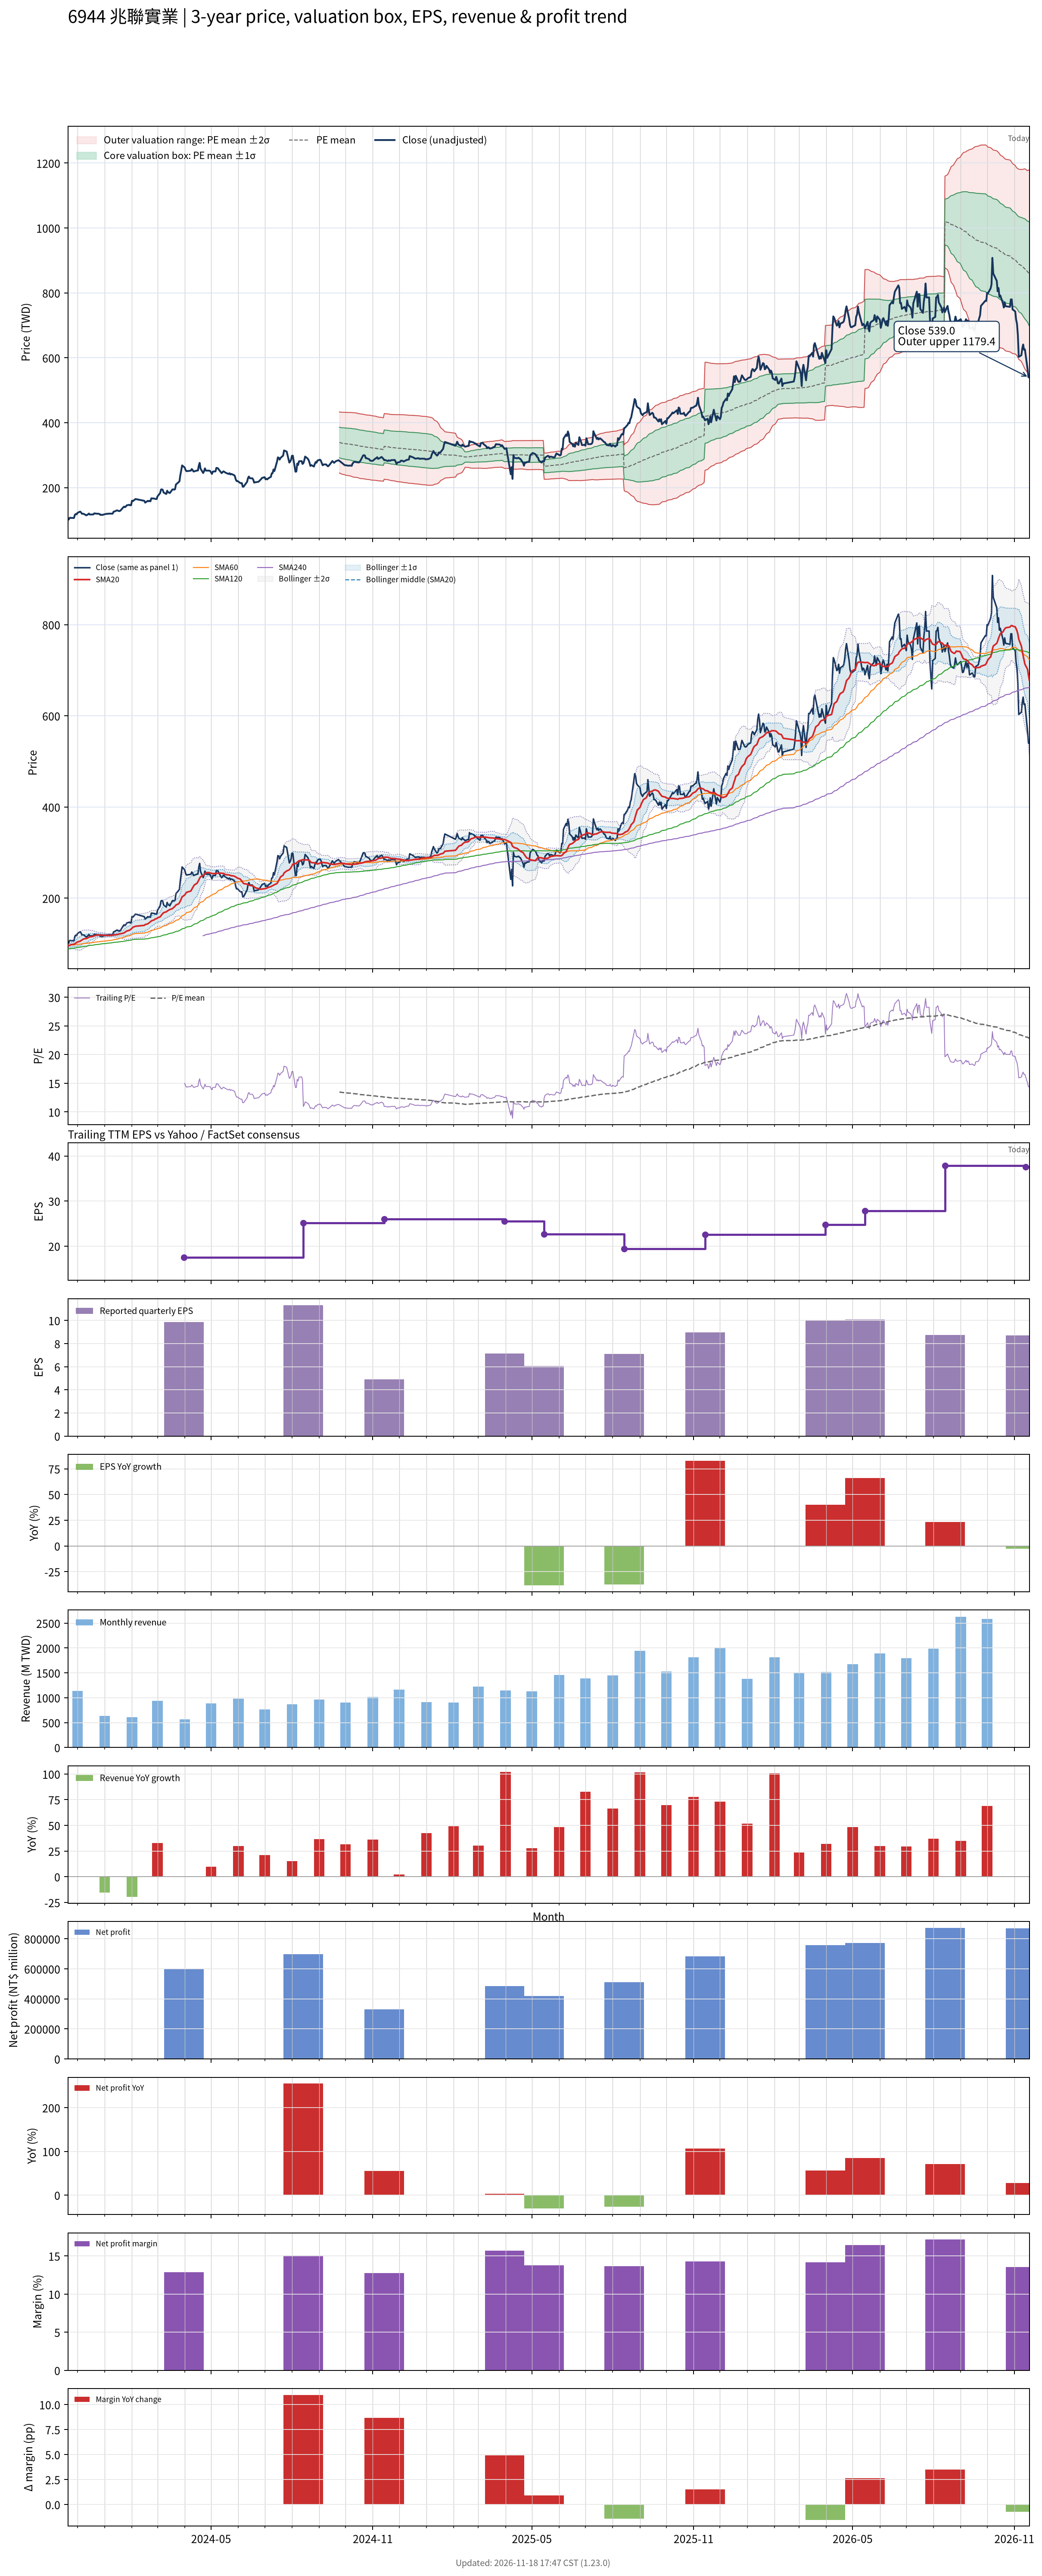

The file beside this chart, header and first rows:
# chart-version: skill-stock-dynamic-val…
date, close, available_date, period_end, eps, ttm_eps, pe, pe_mean, pe_std, price_m2, price_m1, price_mean, price_p1, price_p2, forward_eps, forward_pe, forward_pe_mean, forward_pe_std, forward_price_m2, forward_price_m1, forward_price_mean, forward_price_p1, forward_price_p2, sma20
2023-11-20, 101.4, , , , , , , , , , , , , , , , , , , , , , 95.3
2023-11-21, 101.7, , , , , , , , , , , , , , , , , , , , , , 95.86
2023-11-22, 107, , , , , , , , , , , , , , , , , , , , , , 96.56
2023-11-23, 107.3, , , , , , , , , , , , , , , , , , , , , , 97.43
2023-11-24, 106.6, , , , , , , , , , , , , , , , , , , , , , 98.22
2023-11-27, 106.6, , , , , , , , , , , , , , , , , , , , , , 98.86
2023-11-28, 116.4, , , , , , , , , , , , , , , , , , , , , , 99.98
2023-11-29, 118.9, , , , , , , , , , , , , , , , , , , , , , 101.3
2023-11-30, 117.8, , , , , , , , , , , , , , , , , , , , , , 102.5
2023-12-01, 122.4, , , , , , , , , , , , , , , , , , , , , , 103.9
2023-12-04, 126.2, , , , , , , , , , , , , , , , , , , , , , 105.5
2023-12-05, 123.8, , , , , , , , , , , , , , , , , , , , , , 106.9
2023-12-06, 119.6, , , , , , , , , , , , , , , , , , , , , , 108.2
2023-12-07, 119.6, , , , , , , , , , , , , , , , , , , , , , 109.4
2023-12-08, 119.2, , , , , , , , , , , , , , , , , , , , , , 110.6
2023-12-11, 114.7, , , , , , , , , , , , , , , , , , , , , , 111.4
2023-12-12, 116.1, , , , , , , , , , , , , , , , , , , , , , 112.2
2023-12-13, 117.8, , , , , , , , , , , , , , , , , , , , , , 113.1
2023-12-14, 120.3, , , , , , , , , , , , , , , , , , , , , , 114.2
2023-12-15, 117.1, , , , , , , , , , , , , , , , , , , , , , 115
2023-12-18, 117.5, , , , , , , , , , , , , , , , , , , , , , 115.8
2023-12-19, 117.5, , , , , , , , , , , , , , , , , , , , , , 116.6
2023-12-20, 120.6, , , , , , , , , , , , , , , , , , , , , , 117.3
2023-12-21, 120.6, , , , , , , , , , , , , , , , , , , , , , 118
2023-12-22, 119.9, , , , , , , , , , , , , , , , , , , , , , 118.6
2023-12-25, 119.6, , , , , , , , , , , , , , , , , , , , , , 119.3
2023-12-26, 118.9, , , , , , , , , , , , , , , , , , , , , , 119.4
2023-12-27, 116.1, , , , , , , , , , , , , , , , , , , , , , 119.3
2023-12-28, 116.8, , , , , , , , , , , , , , , , , , , , , , 119.2
2023-12-29, 115.7, , , , , , , , , , , , , , , , , , , , , , 118.9
2024-01-02, 118.9, , , , , , , , , , , , , , , , , , , , , , 118.5
2024-01-03, 119.6, , , , , , , , , , , , , , , , , , , , , , 118.3
2024-01-04, 118.9, , , , , , , , , , , , , , , , , , , , , , 118.3
2024-01-05, 119.9, , , , , , , , , , , , , , , , , , , , , , 118.3
2024-01-08, 119.9, , , , , , , , , , , , , , , , , , , , , , 118.3
2024-01-09, 119.9, , , , , , , , , , , , , , , , , , , , , , 118.6
2024-01-10, 119.9, , , , , , , , , , , , , , , , , , , , , , 118.8
2024-01-11, 125.9, , , , , , , , , , , , , , , , , , , , , , 119.2
2024-01-12, 126.6, , , , , , , , , , , , , , , , , , , , , , 119.5
2024-01-15, 130.1, , , , , , , , , , , , , , , , , , , , , , 120.1
2024-01-16, 129, , , , , , , , , , , , , , , , , , , , , , 120.7
2024-01-17, 128, , , , , , , , , , , , , , , , , , , , , , 121.2
2024-01-18, 128, , , , , , , , , , , , , , , , , , , , , , 121.6
2024-01-19, 129.7, , , , , , , , , , , , , , , , , , , , , , 122.1
2024-01-22, 139.2, , , , , , , , , , , , , , , , , , , , , , 123
2024-01-23, 141.6, , , , , , , , , , , , , , , , , , , , , , 124.1
2024-01-24, 139.9, , , , , , , , , , , , , , , , , , , , , , 125.2
2024-01-25, 142, , , , , , , , , , , , , , , , , , , , , , 126.5
2024-01-26, 145.5, , , , , , , , , , , , , , , , , , , , , , 127.9
2024-01-29, 147.2, , , , , , , , , , , , , , , , , , , , , , 129.5
2024-01-30, 145.5, , , , , , , , , , , , , , , , , , , , , , 130.8
2024-01-31, 146.2, , , , , , , , , , , , , , , , , , , , , , 132.1
2024-02-01, 159.8, , , , , , , , , , , , , , , , , , , , , , 134.2
2024-02-02, 158.4, , , , , , , , , , , , , , , , , , , , , , 136.1
2024-02-05, 165, , , , , , , , , , , , , , , , , , , , , , 138.4
2024-02-15, 159.4, , , , , , , , , , , , , , , , , , , , , , 140.3
2024-02-16, 153.8, , , , , , , , , , , , , , , , , , , , , , 142
2024-02-19, 159.4, , , , , , , , , , , , , , , , , , , , , , 143.7
2024-02-20, 158, , , , , , , , , , , , , , , , , , , , , , 145.3
... 667 more rows
